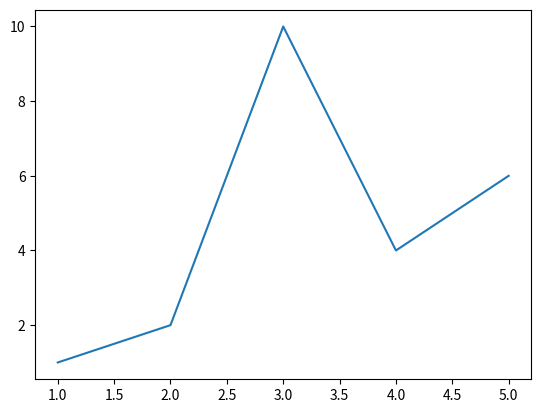

The script that saved this image:
# -*- coding: utf-8 -*-

import matplotlib.pyplot as plt
import numpy as np
import pandas

plt.plot([1, 2, 3, 4, 5], [1, 2, 10, 4, 6])
plt.show()
